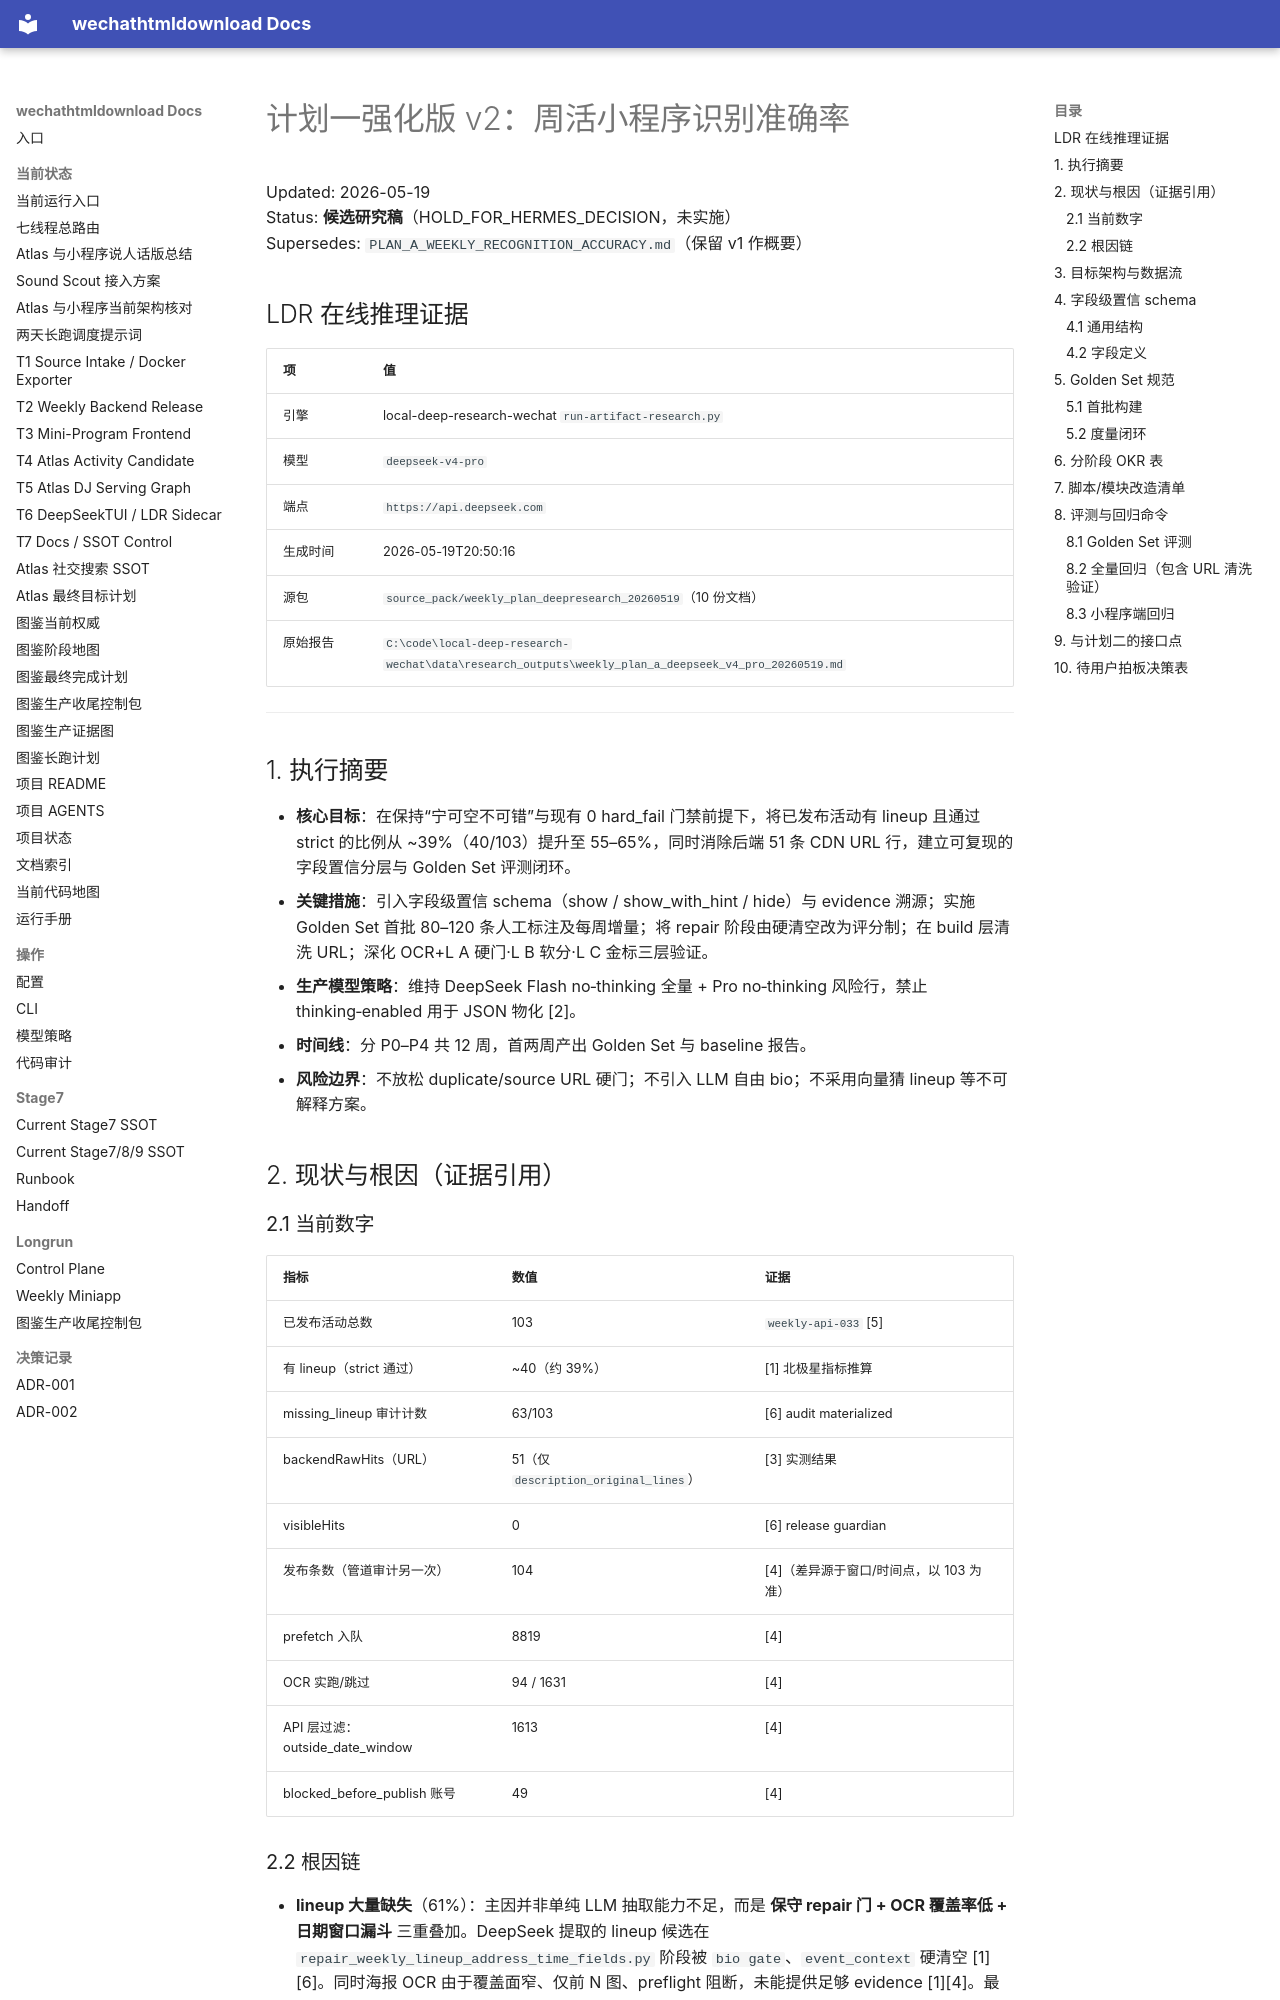

repository: yutianyu111602-glitch/wechathtmldownload · page: weekly-miniprogram-handoff-20260519/PLAN_A_DEEPRESEARCH_v2.html · generator: mkdocs

# 计划一强化版 v2：周活小程序识别准确率

Updated: 2026-05-19  
Status: **候选研究稿**（HOLD_FOR_HERMES_DECISION，未实施）  
Supersedes: `PLAN_A_WEEKLY_RECOGNITION_ACCURACY.md`（保留 v1 作概要）

## LDR 在线推理证据

| 项 | 值 |
|----|-----|
| 引擎 | local-deep-research-wechat `run-artifact-research.py` |
| 模型 | `deepseek-v4-pro` |
| 端点 | `https://api.deepseek.com` |
| 生成时间 | 2026-05-19T20:50:16 |
| 源包 | `source_pack/weekly_plan_deepresearch_20260519`（10 份文档） |
| 原始报告 | `C:\code\local-deep-research-wechat\data\research_outputs\weekly_plan_a_deepseek_v4_pro_20260519.md` |

---
## 1. 执行摘要

- **核心目标**：在保持“宁可空不可错”与现有 0 hard_fail 门禁前提下，将已发布活动有 lineup 且通过 strict 的比例从 ~39%（40/103）提升至 55–65%，同时消除后端 51 条 CDN URL 行，建立可复现的字段置信分层与 Golden Set 评测闭环。
- **关键措施**：引入字段级置信 schema（show / show_with_hint / hide）与 evidence 溯源；实施 Golden Set 首批 80–120 条人工标注及每周增量；将 repair 阶段由硬清空改为评分制；在 build 层清洗 URL；深化 OCR+L A 硬门·L B 软分·L C 金标三层验证。
- **生产模型策略**：维持 DeepSeek Flash no‑thinking 全量 + Pro no‑thinking 风险行，禁止 thinking‑enabled 用于 JSON 物化 [2]。
- **时间线**：分 P0–P4 共 12 周，首两周产出 Golden Set 与 baseline 报告。
- **风险边界**：不放松 duplicate/source URL 硬门；不引入 LLM 自由 bio；不采用向量猜 lineup 等不可解释方案。

## 2. 现状与根因（证据引用）

### 2.1 当前数字

| 指标 | 数值 | 证据 |
|------|------|------|
| 已发布活动总数 | 103 | `weekly-api-033` [5] |
| 有 lineup（strict 通过） | ~40（约 39%） | [1] 北极星指标推算 |
| missing_lineup 审计计数 | 63/103 | [6] audit materialized |
| backendRawHits（URL） | 51（仅 `description_original_lines`） | [3] 实测结果 |
| visibleHits | 0 | [6] release guardian |
| 发布条数（管道审计另一次） | 104 | [4]（差异源于窗口/时间点，以 103 为准） |
| prefetch 入队 | 8819 | [4] |
| OCR 实跑/跳过 | 94 / 1631 | [4] |
| API 层过滤：outside_date_window | 1613 | [4] |
| blocked_before_publish 账号 | 49 | [4] |

### 2.2 根因链

- **lineup 大量缺失**（61%）：主因并非单纯 LLM 抽取能力不足，而是 **保守 repair 门 + OCR 覆盖率低 + 日期窗口漏斗** 三重叠加。DeepSeek 提取的 lineup 候选在 `repair_weekly_lineup_address_time_fields.py` 阶段被 `bio gate`、`event_context` 硬清空 [1][6]。同时海报 OCR 由于覆盖面窄、仅前 N 图、preflight 阻断，未能提供足够 evidence [1][4]。最终 publication 窗口又过滤了大量旧活动，导致基础集偏小。
- **后端 51 条 URL 行**：OCR/正文拆行后写入了 `description_original_lines`，未在 build 阶段剥离 CDN URL，仅在前端 `format.js` 过滤，造成后端冗余 [3]。
- **缺少置信分层**：当前 pipeline 只有二元判定（展示/不展示），无法对“有部分证据但不够强”的字段进行差异化处理（如 `show_with_hint`），导致大量 borderline 案例直接被藏匿 [1]。
- **无 Golden Set 评测**：没有人工标注的标准集，现有 `evaluate_weekly_deepseek_prompt_matrix.py` 仅基于离线文章分数，无法量化线上精准率、召回率 [2]。
